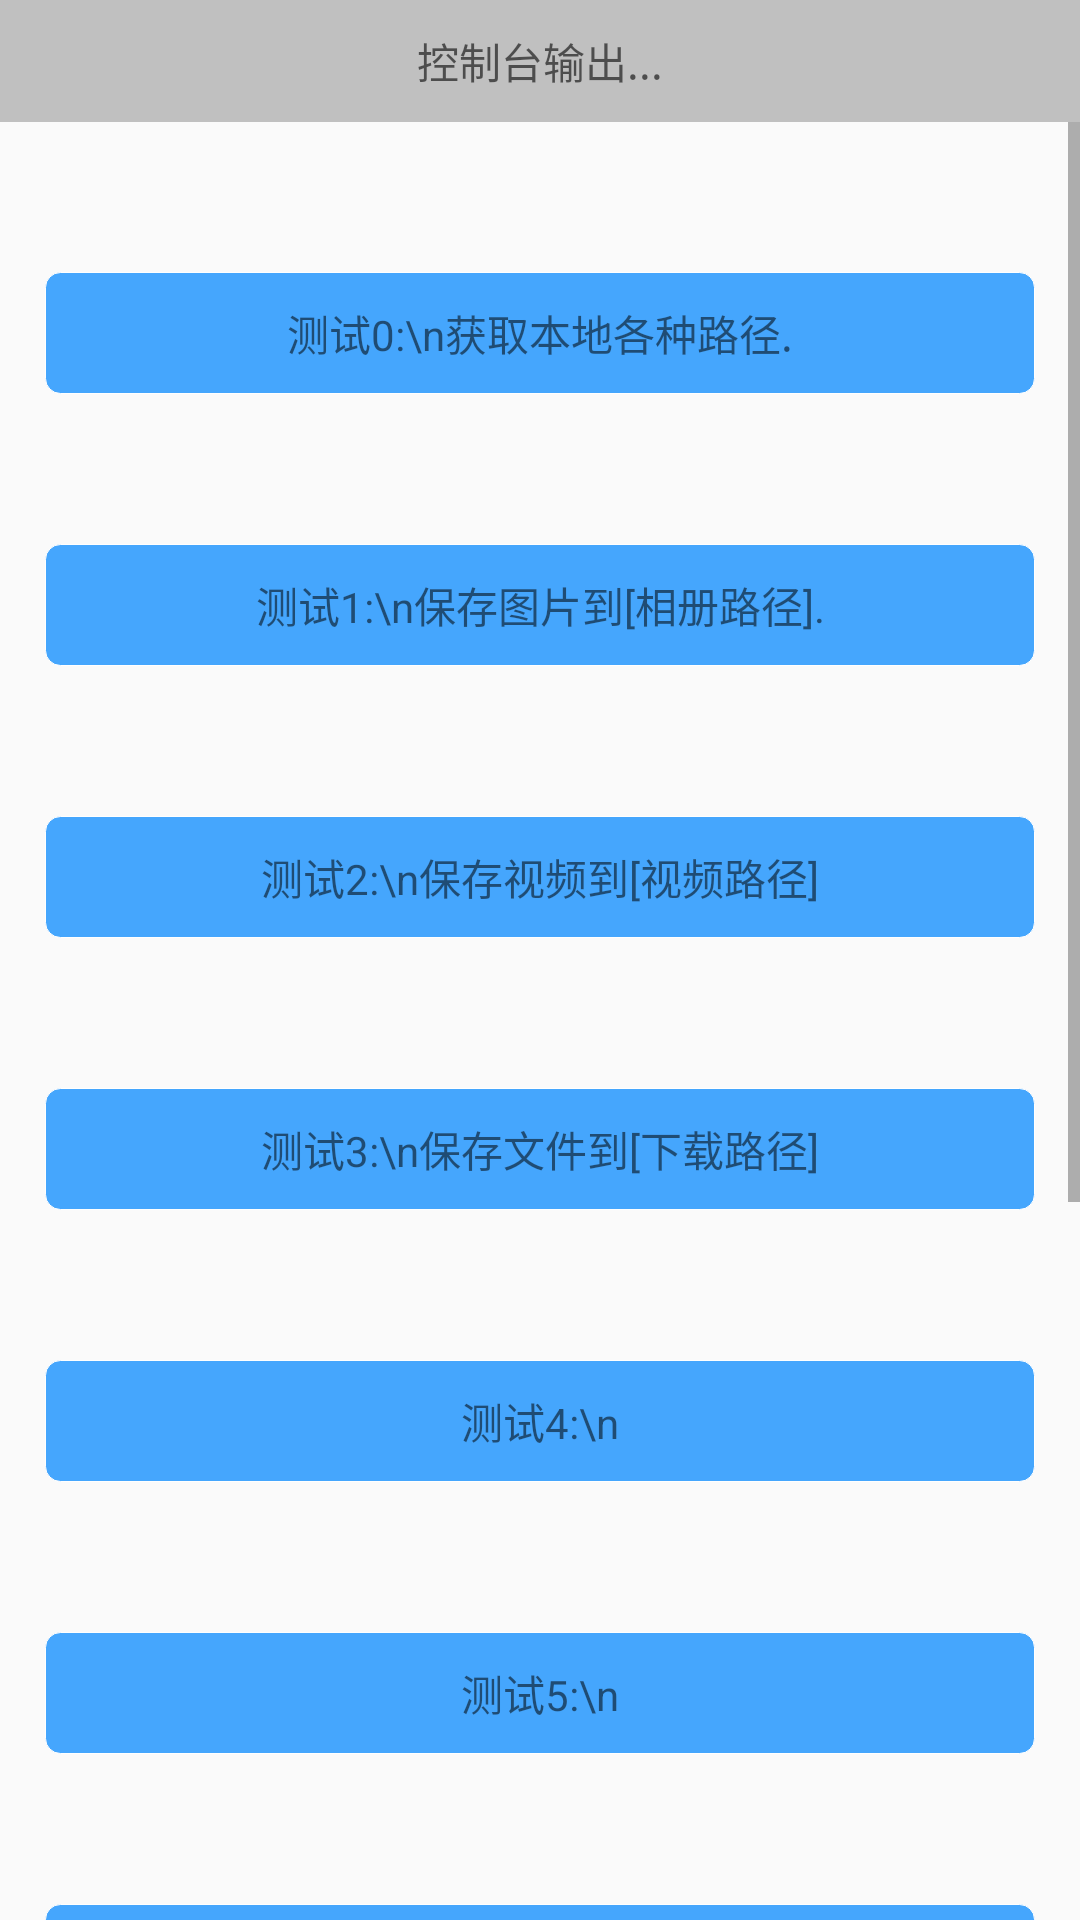

Write the Android layout XML for this screen, with the resource values it uses.
<!-- AndroidManifest.xml: application theme Theme.AppCompat.Light.NoActionBar -->
<!-- res/layout/activity_save_file.xml -->
<?xml version="1.0" encoding="utf-8"?>
<androidx.constraintlayout.widget.ConstraintLayout xmlns:android="http://schemas.android.com/apk/res/android"
    xmlns:app="http://schemas.android.com/apk/res-auto"
    android:layout_width="match_parent"
    android:layout_height="match_parent">

    <TextView
        android:id="@+id/tv"
        android:layout_width="match_parent"
        android:layout_height="wrap_content"
        android:background="#9999"
        android:gravity="center"
        android:hint="控制台输出..."
        android:padding="10dp"
        app:layout_constraintLeft_toLeftOf="parent"
        app:layout_constraintRight_toRightOf="parent"
        app:layout_constraintTop_toTopOf="parent" />

    <ScrollView
        android:id="@+id/sv"
        android:layout_width="match_parent"
        android:layout_height="0dp"
        app:layout_constraintBottom_toBottomOf="parent"
        app:layout_constraintLeft_toLeftOf="parent"
        app:layout_constraintRight_toRightOf="parent"
        app:layout_constraintTop_toBottomOf="@id/tv">

        <androidx.constraintlayout.widget.ConstraintLayout
            android:layout_width="match_parent"
            android:layout_height="wrap_content">

            <TextView
                android:id="@+id/tv_0"
                android:layout_width="match_parent"
                android:layout_height="wrap_content"
                android:layout_marginLeft="15dp"
                android:layout_marginTop="50dp"
                android:layout_marginRight="15dp"
                android:background="@drawable/selector_rectangle_blue_to_gray"
                android:gravity="center"
                android:padding="10dp"
                android:text="测试0:\n获取本地各种路径."
                app:layout_constraintLeft_toLeftOf="parent"
                app:layout_constraintRight_toRightOf="parent"
                app:layout_constraintTop_toTopOf="parent" />

            <TextView
                android:id="@+id/tv_1"
                android:layout_width="match_parent"
                android:layout_height="wrap_content"
                android:layout_marginLeft="15dp"
                android:layout_marginTop="50dp"
                android:layout_marginRight="15dp"
                android:background="@drawable/selector_rectangle_blue_to_gray"
                android:gravity="center"
                android:padding="10dp"
                android:text="测试1:\n保存图片到[相册路径]."
                app:layout_constraintLeft_toLeftOf="parent"
                app:layout_constraintRight_toRightOf="parent"
                app:layout_constraintTop_toBottomOf="@id/tv_0" />

            <TextView
                android:id="@+id/tv_2"
                android:layout_width="match_parent"
                android:layout_height="wrap_content"
                android:layout_marginLeft="15dp"
                android:layout_marginTop="50dp"
                android:layout_marginRight="15dp"
                android:background="@drawable/selector_rectangle_blue_to_gray"
                android:gravity="center"
                android:padding="10dp"
                android:text="测试2:\n保存视频到[视频路径]"
                app:layout_constraintLeft_toLeftOf="parent"
                app:layout_constraintRight_toRightOf="parent"
                app:layout_constraintTop_toBottomOf="@id/tv_1" />

            <TextView
                android:id="@+id/tv_3"
                android:layout_width="match_parent"
                android:layout_height="wrap_content"
                android:layout_marginLeft="15dp"
                android:layout_marginTop="50dp"
                android:layout_marginRight="15dp"
                android:background="@drawable/selector_rectangle_blue_to_gray"
                android:gravity="center"
                android:padding="10dp"
                android:text="测试3:\n保存文件到[下载路径]"
                app:layout_constraintLeft_toLeftOf="parent"
                app:layout_constraintRight_toRightOf="parent"
                app:layout_constraintTop_toBottomOf="@id/tv_2" />

            <TextView
                android:id="@+id/tv_4"
                android:layout_width="match_parent"
                android:layout_height="wrap_content"
                android:layout_marginLeft="15dp"
                android:layout_marginTop="50dp"
                android:layout_marginRight="15dp"
                android:background="@drawable/selector_rectangle_blue_to_gray"
                android:gravity="center"
                android:padding="10dp"
                android:text="测试4:\n"
                app:layout_constraintLeft_toLeftOf="parent"
                app:layout_constraintRight_toRightOf="parent"
                app:layout_constraintTop_toBottomOf="@id/tv_3" />

            <TextView
                android:id="@+id/tv_5"
                android:layout_width="match_parent"
                android:layout_height="wrap_content"
                android:layout_marginLeft="15dp"
                android:layout_marginTop="50dp"
                android:layout_marginRight="15dp"
                android:background="@drawable/selector_rectangle_blue_to_gray"
                android:gravity="center"
                android:padding="10dp"
                android:text="测试5:\n"
                app:layout_constraintLeft_toLeftOf="parent"
                app:layout_constraintRight_toRightOf="parent"
                app:layout_constraintTop_toBottomOf="@id/tv_4" />

            <TextView
                android:id="@+id/tv_6"
                android:layout_width="match_parent"
                android:layout_height="wrap_content"
                android:layout_marginLeft="15dp"
                android:layout_marginTop="50dp"
                android:layout_marginRight="15dp"
                android:background="@drawable/selector_rectangle_blue_to_gray"
                android:gravity="center"
                android:padding="10dp"
                android:text="测试6:\n"
                app:layout_constraintLeft_toLeftOf="parent"
                app:layout_constraintRight_toRightOf="parent"
                app:layout_constraintTop_toBottomOf="@id/tv_5" />

            <TextView
                android:id="@+id/tv_7"
                android:layout_width="match_parent"
                android:layout_height="wrap_content"
                android:layout_marginLeft="15dp"
                android:layout_marginTop="50dp"
                android:layout_marginRight="15dp"
                android:background="@drawable/selector_rectangle_blue_to_gray"
                android:gravity="center"
                android:padding="10dp"
                android:text="测试7:\n"
                app:layout_constraintLeft_toLeftOf="parent"
                app:layout_constraintRight_toRightOf="parent"
                app:layout_constraintTop_toBottomOf="@id/tv_6" />


            <TextView
                android:id="@+id/tv_8"
                android:layout_width="match_parent"
                android:layout_height="wrap_content"
                android:layout_marginLeft="15dp"
                android:layout_marginTop="50dp"
                android:layout_marginRight="15dp"
                android:background="@drawable/selector_rectangle_blue_to_gray"
                android:gravity="center"
                android:padding="10dp"
                android:text="测试8:\n"
                app:layout_constraintLeft_toLeftOf="parent"
                app:layout_constraintRight_toRightOf="parent"
                app:layout_constraintTop_toBottomOf="@id/tv_7" />

            <TextView
                android:id="@+id/tv_9"
                android:layout_width="match_parent"
                android:layout_height="wrap_content"
                android:layout_marginLeft="15dp"
                android:layout_marginTop="50dp"
                android:layout_marginRight="15dp"
                android:background="@drawable/selector_rectangle_blue_to_gray"
                android:gravity="center"
                android:padding="10dp"
                android:text="测试9:\n"
                app:layout_constraintLeft_toLeftOf="parent"
                app:layout_constraintRight_toRightOf="parent"
                app:layout_constraintTop_toBottomOf="@id/tv_8" />

            <TextView
                android:id="@+id/tv_10"
                android:layout_width="match_parent"
                android:layout_height="wrap_content"
                android:layout_marginLeft="15dp"
                android:layout_marginTop="50dp"
                android:layout_marginRight="15dp"
                android:background="@drawable/selector_rectangle_blue_to_gray"
                android:gravity="center"
                android:padding="10dp"
                android:text="测试10:\n"
                app:layout_constraintLeft_toLeftOf="parent"
                app:layout_constraintRight_toRightOf="parent"
                app:layout_constraintTop_toBottomOf="@id/tv_9" />

        </androidx.constraintlayout.widget.ConstraintLayout>

    </ScrollView>

</androidx.constraintlayout.widget.ConstraintLayout>
<!-- resources referenced by this layout -->
<resources>
  <!-- drawable selector_rectangle_blue_to_gray (drawable) -->
  <?xml version="1.0" encoding="utf-8"?>
  <selector xmlns:android="http://schemas.android.com/apk/res/android">
      <item android:drawable="@drawable/shape_rectangle_gray_999" android:state_enabled="false" />
      <item android:drawable="@drawable/shape_rectangle_gray_999" android:state_pressed="true" />
      <item android:drawable="@drawable/shape_rectangle_gray_999" android:state_selected="true" />
      <item android:drawable="@drawable/shape_rectangle_blue_45a6fd" />
  </selector>
  <!-- drawable shape_rectangle_gray_999 (drawable) -->
  <?xml version="1.0" encoding="utf-8"?>
  <shape xmlns:android="http://schemas.android.com/apk/res/android"
      android:shape="rectangle">
      <solid android:color="#999" />
      <corners android:radius="5dp" />
  </shape>
  <!-- drawable shape_rectangle_blue_45a6fd (drawable) -->
  <?xml version="1.0" encoding="utf-8"?>
  <shape xmlns:android="http://schemas.android.com/apk/res/android"
      android:shape="rectangle">
      
      
  
      
      <corners android:radius="5dp" />
  
      
      <solid android:color="#45A6FD" />
  
      
      <stroke android:width="1px" android:color="#FFF" />
  
      
  
      
  
      
  
  </shape>
</resources>
